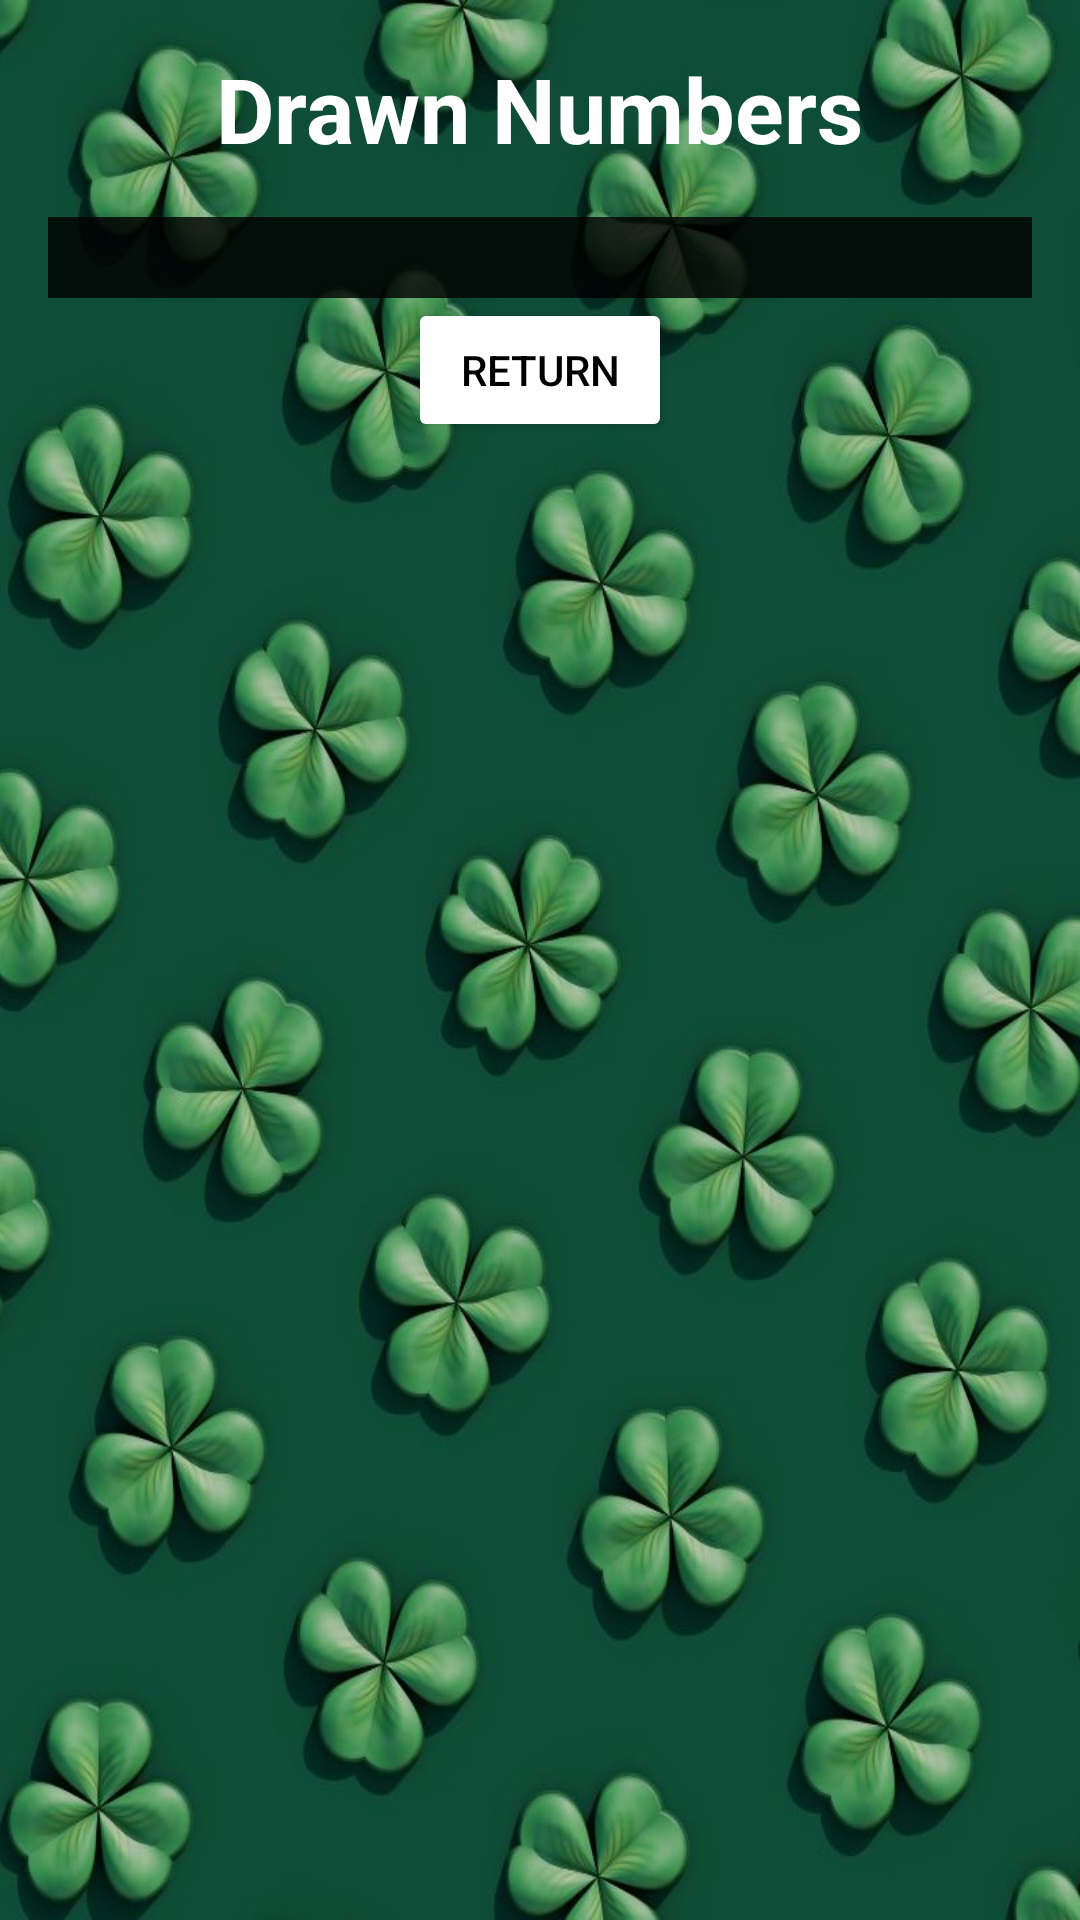

Reconstruct the res/layout file that produces this screen, plus the resources it refers to.
<!-- AndroidManifest.xml: application theme Theme.MegaSenaKotlin -->
<!-- res/layout/numbers_list.xml -->
<?xml version="1.0" encoding="utf-8"?>
<androidx.constraintlayout.widget.ConstraintLayout
  xmlns:android="http://schemas.android.com/apk/res/android"
  xmlns:app="http://schemas.android.com/apk/res-auto"
  xmlns:tools="http://schemas.android.com/tools"
  android:id="@+id/display"
  android:layout_width="match_parent"
  android:layout_height="match_parent"
  android:background="@drawable/background3"
  tools:context=".NumbersListActivity"
>
  <ScrollView
    android:layout_width="match_parent"
    android:layout_height="match_parent"
  >
    <LinearLayout
      android:layout_width="match_parent"
      android:layout_height="wrap_content"
      android:orientation="vertical"
      android:padding="16dp"
    >
      <TextView
        android:id="@+id/textViewTitle"
        android:layout_width="wrap_content"
        android:layout_height="wrap_content"
        android:text="Drawn Numbers"
        android:textColor="@color/white"
        android:textSize="30sp"
        android:textStyle="bold"
        android:layout_gravity="center_horizontal"
        android:layout_marginBottom="16dp"
      />

      <TextView
        android:id="@+id/textViewNumbers"
        android:layout_width="match_parent"
        android:layout_height="wrap_content"
        android:textSize="20sp"
        android:background="#CC000000"
        android:textColor="@color/white"
      />

      <Button
        android:id="@+id/button_return"
        android:layout_width="wrap_content"
        android:layout_height="wrap_content"
        android:layout_gravity="center_horizontal"
        android:backgroundTint="#FFFFFF"
        android:textColor="@color/black"
        android:onClick="returnMain"
        android:text="Return"
      />

    </LinearLayout>
  </ScrollView>
</androidx.constraintlayout.widget.ConstraintLayout>
<!-- resources referenced by this layout -->
<resources>
  <!-- drawable background3: jpg bitmap (drawable, 143457 bytes) -->
  <style name="Theme.MegaSenaKotlin" parent="Base.Theme.MegaSenaKotlin" />
  <style name="Base.Theme.MegaSenaKotlin" parent="Theme.Material3.DayNight.NoActionBar">
          
          
      </style>
  <!-- not gathered from this repository: default colours our renderer supplied (Android Studio template values) -->
  <color name="black">#FF000000</color>
  <color name="white">#FFFFFFFF</color>
</resources>
